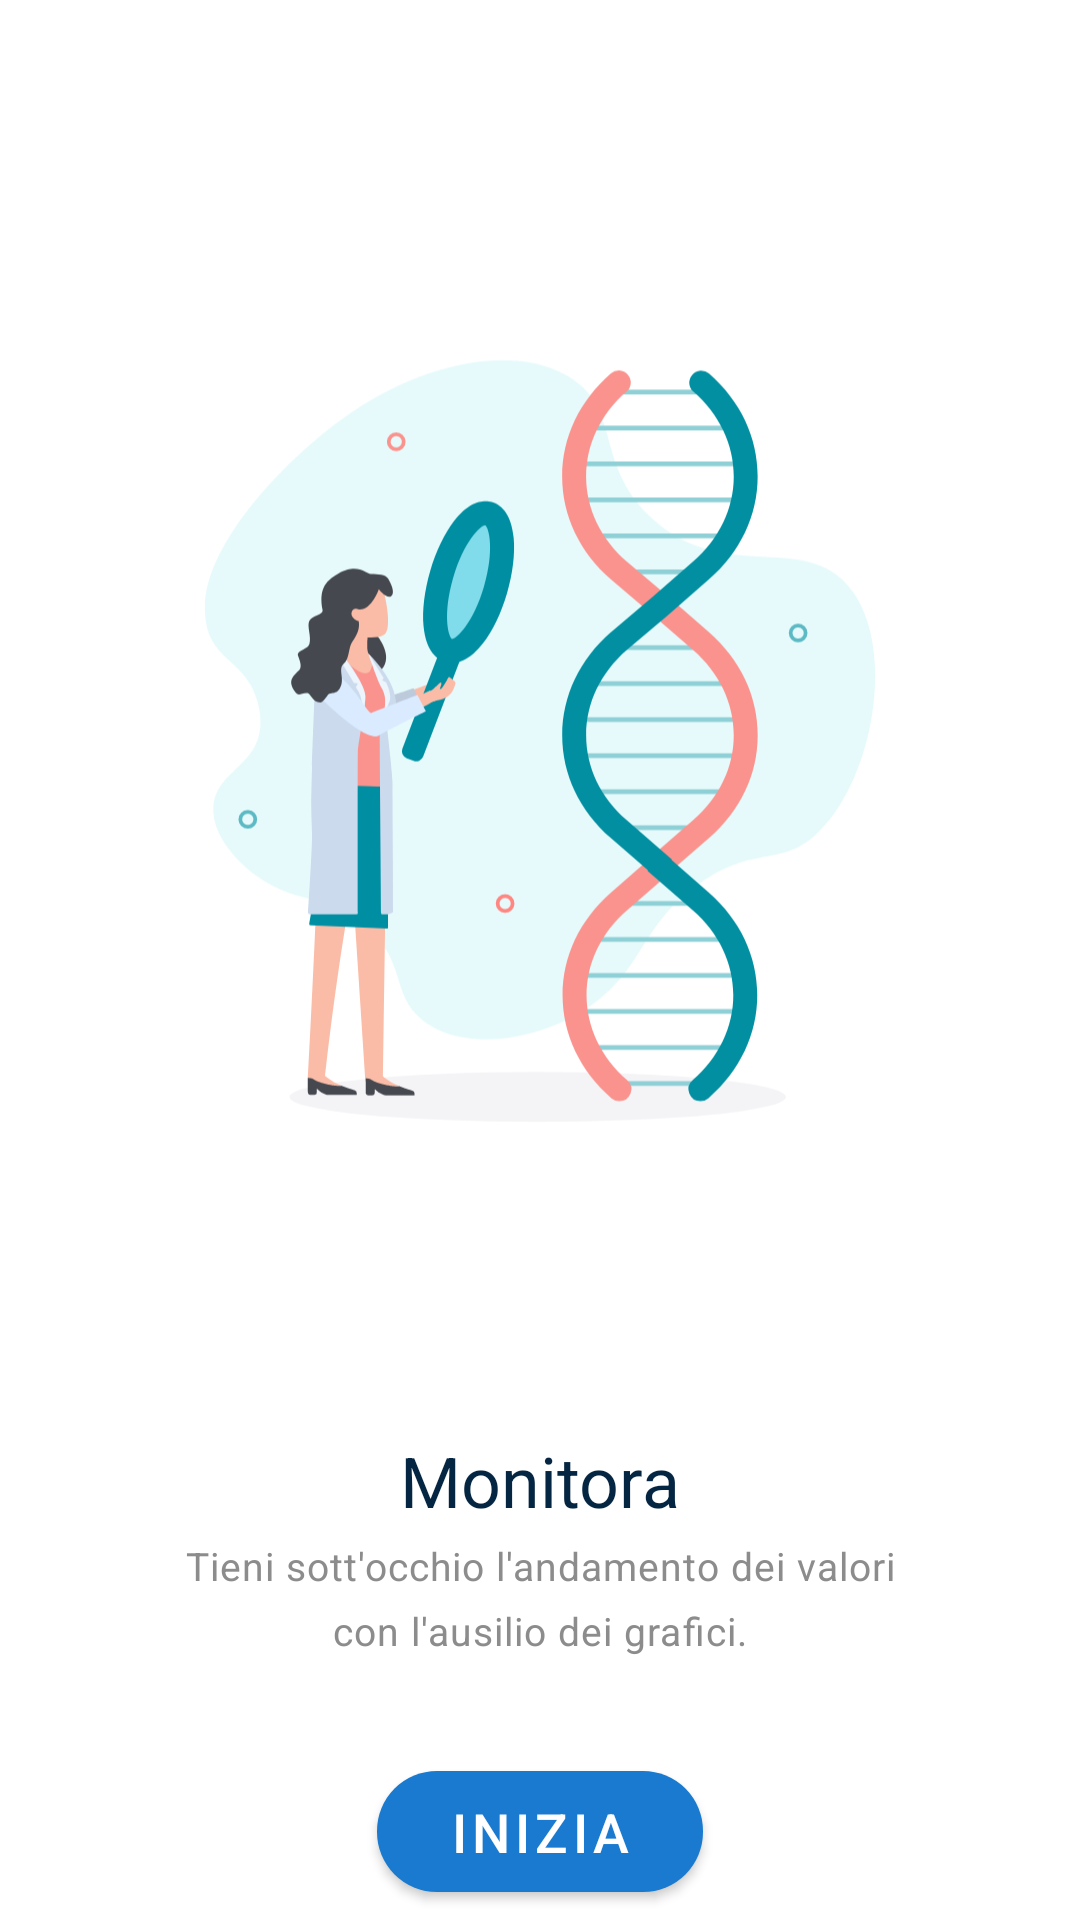

Write the Android layout XML for this screen, with the resource values it uses.
<!-- AndroidManifest.xml: application theme AppTheme -->
<!-- res/layout/fragment_walkthroughthree.xml -->
<?xml version="1.0" encoding="utf-8"?>
<androidx.constraintlayout.widget.ConstraintLayout xmlns:android="http://schemas.android.com/apk/res/android"
    xmlns:app="http://schemas.android.com/apk/res-auto"
    android:layout_width="wrap_content"
    android:layout_height="wrap_content"
    android:gravity="center"
    android:orientation="vertical">

    <ImageView
        android:id="@+id/second_image"
        android:layout_width="wrap_content"
        android:layout_height="430dp"
        android:src="@drawable/ic_img3"
        android:layout_marginTop="32dp"
        app:layout_constraintEnd_toEndOf="parent"
        app:layout_constraintStart_toStartOf="parent"
        app:layout_constraintTop_toTopOf="parent" />

    <TextView
        android:id="@+id/textView2"
        android:layout_width="wrap_content"
        android:layout_height="wrap_content"
        android:lineSpacingExtra="4.7sp"
        android:text="Monitora"
        android:textColor="@color/colorPrimaryDark"
        android:textSize="23.3sp"
        android:layout_marginTop="16dp"
        app:layout_constraintEnd_toEndOf="parent"
        app:layout_constraintStart_toStartOf="parent"
        app:layout_constraintTop_toBottomOf="@+id/second_image" />


    <TextView
    android:id="@+id/textView3"
    android:layout_width="wrap_content"
    android:layout_height="wrap_content"
    android:layout_gravity="center_horizontal"
    android:letterSpacing="0.0265"
    android:text="Tieni sott'occhio l'andamento dei valori"
    android:textColor="@color/grayTxt"
    android:layout_marginVertical="4dp"
    android:textSize="13sp"
    app:layout_constraintEnd_toEndOf="parent"
    app:layout_constraintStart_toStartOf="parent"
    app:layout_constraintTop_toBottomOf="@+id/textView2" />

    <TextView
        android:id="@+id/textView4"
        android:layout_width="wrap_content"
        android:layout_height="wrap_content"
        android:layout_gravity="center_horizontal"
        android:letterSpacing="0.0265"
        android:text="con l'ausilio dei grafici."
        android:textColor="@color/grayTxt"
        android:layout_marginVertical="4dp"
        android:textSize="13sp"
        app:layout_constraintEnd_toEndOf="parent"
        app:layout_constraintStart_toStartOf="parent"
        app:layout_constraintTop_toBottomOf="@+id/textView3" />

    <com.google.android.material.button.MaterialButton
        android:id="@+id/startJourney"
        android:layout_marginTop="32dp"
        android:layout_width="wrap_content"
        android:layout_height="wrap_content"
        android:text="Inizia"
        app:cornerRadius="20dp"
        android:textSize="18sp"
        android:paddingHorizontal="24dp"
        android:paddingVertical="8dp"
        app:layout_constraintEnd_toEndOf="parent"
        app:layout_constraintStart_toStartOf="parent"
        app:layout_constraintTop_toBottomOf="@+id/textView4" />




</androidx.constraintlayout.widget.ConstraintLayout>
<!-- resources referenced by this layout -->
<resources>
  <color name="colorPrimaryDark">#052642</color>
  <color name="grayTxt">#8c8c8c</color>
  <!-- drawable ic_img3: vector/xml drawable (drawable, 12790 chars, omitted) -->
  <style name="AppTheme" parent="Theme.MaterialComponents.Light">
  
          <item name="colorPrimary">@color/colorPrimary</item>
          <item name="colorPrimaryDark">@color/myColorPrimaryDark</item>
          <item name="colorAccent">@color/colorAccent</item>
      </style>
  <color name="colorPrimary">#197ACF</color>
  <color name="myColorPrimaryDark">#0D3E69</color>
  <color name="colorAccent">#197ACF</color>
</resources>
